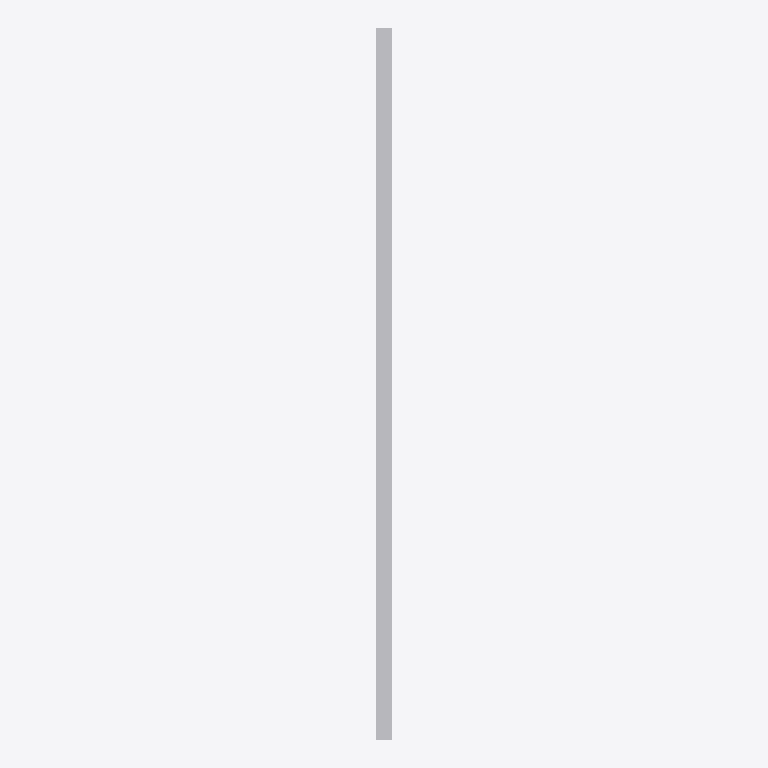
Plan cut of the same IFC building model at storey 'Roof' (level 4.50 m, cut at 5.90 m), seen from above with north up, elements coloured by IFC class: 1 other element (light grey). No cut surface shows.
Extent 0.0 m × 1.1 m × 0.1 m (x, y, z). Storeys (1): Roof at 4.50 m. Elements (1): 1 IfcBuildingElementPart.

HEADER;
FILE_DESCRIPTION(('ViewDefinition [CoordinationView]'),'2;1');
FILE_NAME('roof.ifc','2026-10-09T00:00:00',(''),(''),'Kandur test generator','Kandur','');
FILE_SCHEMA(('IFC2X3'));
ENDSEC;
DATA;
#8=IFCPROJECT('1000000000000000000n_m',$,'Roof test',$,$,$,$,(#6),#3);
#12=IFCSITE('1000000000000000001BZ9',$,'Site',$,$,#11,$,$,.ELEMENT.,$,$,$,$,$);
#16=IFCBUILDING('1000000000000000001b7Y',$,'Building',$,$,#15,$,$,.ELEMENT.,$,$,$);
#20=IFCBUILDINGSTOREY('1000000000000000001_hx',$,'Roof',$,$,#19,$,$,.ELEMENT.,4500.0);
#107=IFCBUILDINGELEMENTPART('1000000000000000003azV',$,'Gravel layer',$,$,#106,#103,$);
ENDSEC;
